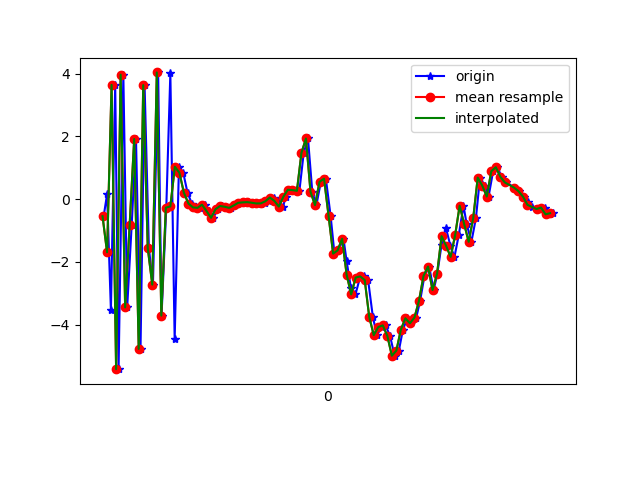

The data file committed next to this chart (first rows):
1617667328945, 362965581633975, -0.54524004, 0.17850566, -8.89012
1617667328960, 362965600864745, 0.1541, 0.6559, 9.423
1617667328977, 362965620095515, -3.545, -0.1446, -8.274
1617667328996, 362965639326285, 3.643, 1.199, 6.568
1617667329011, 362965658557055, -5.424, -0.4318, -2.153
1617667329032, 362965677787825, 3.969, 1.118, -2.2
1617667329049, 362965697018595, -3.453, -0.2542, 7.041
1617667329069, 362965716249365, -0.8114, 0.6111, -8.604
1617667329088, 362965735480135, 1.916, 1.296, 8.371
1617667329108, 362965754710905, -4.777, -0.3036, -3.377
1617667329126, 362965773941675, 3.635, 1.399, -2.824
1617667329145, 362965793172445, -1.563, 0.4726, 8.48
1617667329163, 362965812403215, -2.727, 0.1746, -8.442
1617667329186, 362965831633985, 4.04, 1.655, 4.107
1617667329201, 362965850864755, -3.716, 0.09676, 4.111
1617667329222, 362965870095525, -0.272, 0.8339, -8.521
1617667329240, 362965889326295, 4.011, 1.641, 7.083
1617667329259, 362965908557065, -4.477, -0.2232, 1.638
1617667329278, 362965927787835, 1.033, 1.243, -7.393
1617667329297, 362965947018605, 0.8412, 1.008, 3.243
1617667329316, 362965966249375, 0.2019, 0.8755, 1.248
1617667329335, 362965985480145, -0.1415, 0.9091, 0.3426
1617667329353, 362966004710915, -0.264, 0.8598, 0.3996
1617667329373, 362966023941685, -0.2792, 0.802, 0.2724
1617667329392, 362966043172455, -0.178, 0.9071, 0.1318
1617667329413, 362966062403225, -0.3799, 0.8493, 0.09766
1617667329430, 362966081633995, -0.5961, 0.7296, 0.1298
1617667329450, 362966100864765, -0.3203, 0.7527, 0.2158
1617667329469, 362966120095535, -0.2203, 0.7493, 0.14
1617667329486, 362966139326305, -0.2436, 0.7516, 0.1721
1617667329508, 362966158557075, -0.2804, 0.8493, 0.0852
1617667329526, 362966177787845, -0.2033, 0.8304, 0.1238
1617667329546, 362966197018615, -0.1186, 0.7302, 0.1752
1617667329566, 362966216249385, -0.1048, 0.8008, 0.06017
1617667329583, 362966235480155, -0.09636, 0.8077, 0.08277
1617667329602, 362966254710925, -0.1159, 0.6705, -0.02532
1617667329622, 362966273941695, -0.1388, 0.784, -0.05509
1617667329640, 362966293172465, -0.1512, 0.9457, -0.2653
1617667329658, 362966312403235, -0.121, 0.8595, -0.1371
1617667329678, 362966331634005, -0.07042, 0.8391, -0.2615
1617667329697, 362966350864775, 0.05081, 0.6489, 0.03414
1617667329717, 362966370095545, -0.05569, 0.6999, 0.09404
1617667329737, 362966389326315, -0.2382, 0.6336, 0.5684
1617667329753, 362966408557085, 0.07662, 0.4712, 0.8246
1617667329776, 362966427787855, 0.2981, 0.2518, 1.217
1617667329795, 362966447018625, 0.2869, 0.3823, 1.842
1617667329811, 362966466249395, 0.2645, 0.7942, 2.827
1617667329830, 362966485480165, 1.474, 0.3125, 3.472
1617667329849, 362966504710935, 1.934, -0.5013, 5.66
1617667329868, 362966523941705, 0.2356, -0.4644, 7.742
1617667329886, 362966543172475, -0.1919, 0.3774, 7.471
1617667329906, 362966562403245, 0.5521, -0.1681, 6.477
1617667329928, 362966581634015, 0.6514, -1.106, 7.141
1617667329949, 362966600864785, -0.5301, -1.558, 7.896
1617667329966, 362966620095555, -1.738, -0.6656, 6.823
1617667329983, 362966639326325, -1.636, -0.653, 4.415
1617667330006, 362966658557095, -1.265, -1.129, 3.054
1617667330020, 362966677787865, -1.983, -1.025, 2.55
1617667330039, 362966697018635, -2.835, -0.3723, 1.965
1617667330059, 362966716249405, -3.039, -0.0197, -0.3231
1617667330079, 362966735480175, -2.502, 0.2778, -2.836
... 44 more rows
